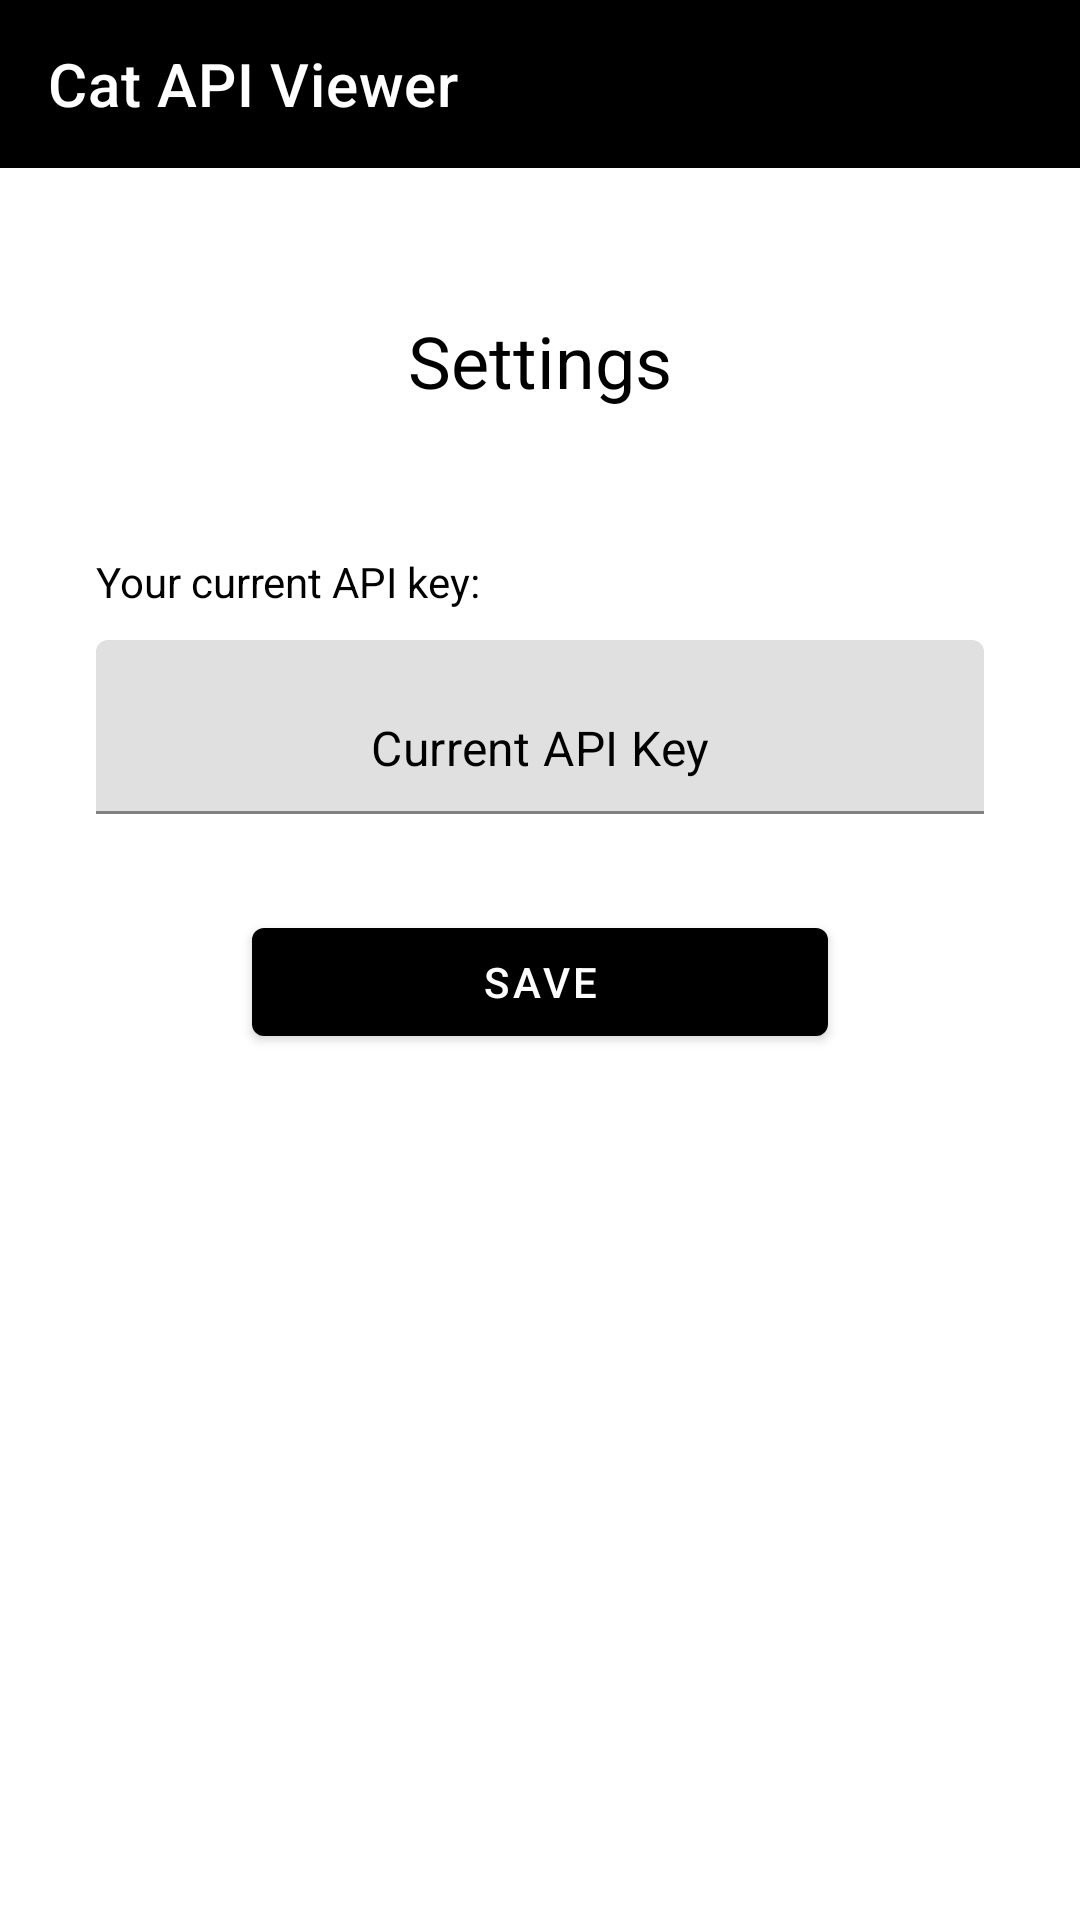

Layout XML and referenced resources for this Android screen:
<!-- AndroidManifest.xml: application theme Theme.CatAPIViewer -->
<!-- res/layout/activity_settings.xml -->
<?xml version="1.0" encoding="utf-8"?>
<RelativeLayout xmlns:android="http://schemas.android.com/apk/res/android"
    xmlns:app="http://schemas.android.com/apk/res-auto"
    xmlns:tools="http://schemas.android.com/tools"
    android:layout_width="match_parent"
    android:layout_height="match_parent"
    android:background="@color/white"
    android:fitsSystemWindows="true"
    tools:context=".SettingsActivity">

    <include
        android:id="@+id/toolbarCatList"
        layout="@layout/toolbar" />

    <TextView
        android:id="@+id/text_view_tittle_activity_settings"
        android:layout_width="match_parent"
        android:layout_height="wrap_content"
        android:layout_below="@+id/toolbarCatList"
        android:layout_marginStart="32dp"
        android:layout_marginTop="48dp"
        android:layout_marginEnd="32dp"
        android:layout_marginBottom="48dp"
        android:text="@string/settings"
        android:textAlignment="center"
        android:textColor="@color/black"
        android:textSize="24sp" />

    <TextView
        android:id="@+id/text_view_show_current_api_key"
        android:layout_width="match_parent"
        android:layout_height="wrap_content"
        android:layout_below="@+id/text_view_tittle_activity_settings"
        android:layout_marginStart="32dp"
        android:layout_marginEnd="32dp"
        android:layout_marginBottom="10dp"
        android:text="@string/your_current_api_key"
        android:textColor="@color/black" />

    <com.google.android.material.textfield.TextInputLayout
        android:id="@+id/text_view_current_api_key"
        android:layout_width="match_parent"
        android:layout_height="wrap_content"
        android:layout_below="@+id/text_view_show_current_api_key"
        android:layout_marginStart="32dp"
        android:layout_marginEnd="32dp"
        android:layout_marginBottom="32dp"
        android:fontFamily="sans-serif"
        app:hintEnabled="false">

        <EditText
            android:id="@+id/edit_text_current_api_key"
            android:layout_width="match_parent"
            android:layout_height="58dp"
            android:drawableStart="@drawable/ic_key_white_24"
            android:drawableTint="@color/black"
            android:fontFamily="sans-serif"
            android:hint="@string/current_api_key_hint"
            android:inputType="text"
            android:textAlignment="center"
            android:textColor="@color/black"
            android:textColorHint="@color/black" />

    </com.google.android.material.textfield.TextInputLayout>

    <com.google.android.material.button.MaterialButton
        android:id="@+id/button_save_current_api_key"
        android:layout_width="match_parent"
        android:layout_height="wrap_content"
        android:layout_below="@+id/text_view_current_api_key"
        android:layout_marginStart="84dp"
        android:layout_marginEnd="84dp"
        android:layout_marginBottom="48dp"
        android:drawableLeft="@drawable/ic_save_white_24"
        android:drawableTint="@color/white"
        android:text="@string/save"
        android:textAlignment="center"
        android:textColor="@color/white"
        app:backgroundTint="@color/black" />

</RelativeLayout>
<!-- res/layout/toolbar.xml (included above) -->
<?xml version="1.0" encoding="utf-8"?>
<androidx.appcompat.widget.Toolbar xmlns:android="http://schemas.android.com/apk/res/android"
    android:layout_width="match_parent"
    android:layout_height="wrap_content"
    xmlns:app="http://schemas.android.com/apk/res-auto"
    android:background="#000000"
    app:title="@string/app_name"
    app:titleTextColor="#FFFFFF">

</androidx.appcompat.widget.Toolbar>
<!-- resources referenced by this layout -->
<resources>
  <string name="app_name">Cat API Viewer</string>
  <string name="current_api_key_hint">Current API Key</string>
  <string name="save">Save</string>
  <string name="settings">Settings</string>
  <string name="your_current_api_key">Your current API key:</string>
  <style name="Theme.CatAPIViewer" parent="Theme.MaterialComponents.DayNight.NoActionBar">
      
      <item name="colorPrimary">@color/purple_500</item>
      <item name="colorPrimaryVariant">@color/purple_700</item>
      <item name="colorOnPrimary">@color/white</item>
      
      <item name="colorSecondary">@color/teal_200</item>
      <item name="colorSecondaryVariant">@color/teal_700</item>
      <item name="colorOnSecondary">@color/black</item>
      
      <item name="android:statusBarColor">?attr/colorPrimaryVariant</item>
      
  </style>
  <!-- not gathered from this repository: default colours our renderer supplied (Android Studio template values) -->
  <color name="purple_500">#FF6200EE</color>
  <color name="purple_700">#FF3700B3</color>
  <color name="teal_200">#FF03DAC5</color>
  <color name="teal_700">#FF018786</color>
  <color name="black">#FF000000</color>
  <color name="white">#FFFFFFFF</color>
</resources>
